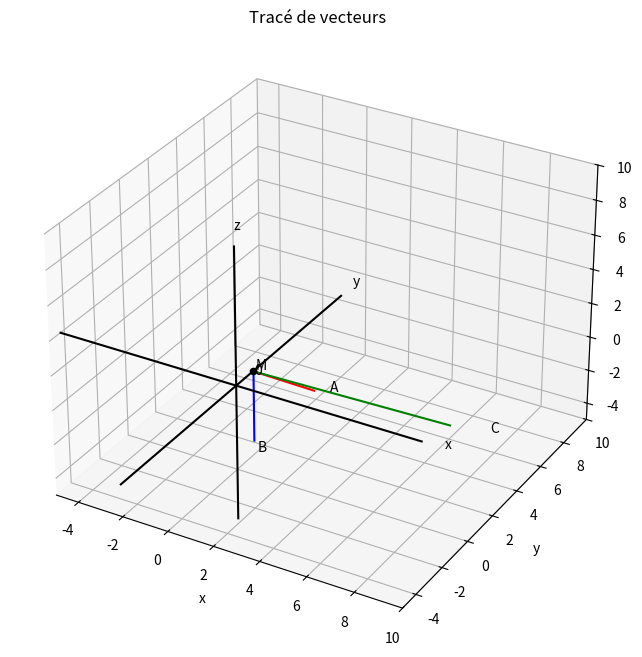
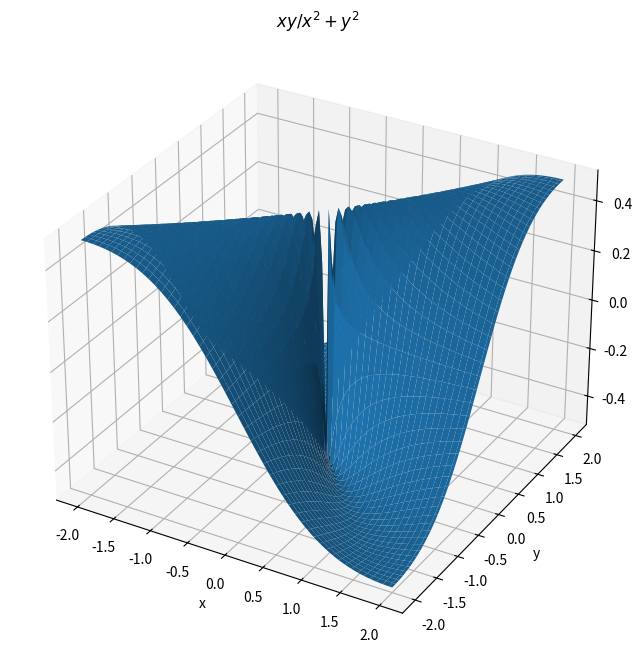

Write Python code to recreate these figures, in order.
import numpy as np

A = np.array([4, -1, 2])
B = np.array([2, -2, -1])
print(A @ B)

A = np.array([4, -1, 2])
B = np.array([2, -2, -1])
print(np.cross(A, B))

np.linalg.norm([4, -1, 2])

%matplotlib notebook

import numpy as np
import matplotlib.pyplot as plt

A = np.array([4, -1, 2]) # vecteur A
B = np.array([2, -2, -1]) # veteur B
C = np.cross(A, B) # vecteur C
M = np.array([2, -2, 3]) # point M

# création du graphe en 3D
fig, ax = plt.subplots(figsize=(8,8), subplot_kw={'projection': '3d'})

# valeur min et max pour nos axes
limits = (-5, 10) 
ax.set_xlim(limits)
ax.set_ylim(limits)
ax.set_zlim(limits)

# libellés des axes
ax.set_xlabel('x')
ax.set_ylabel('y')
ax.set_zlabel('z')

# titre
ax.set_title('Tracé de vecteurs')

# on trace un point. Le symbole * sert à dépaqueter l’array M en 3 arguments comme attendu par scatter() et text()
ax.scatter(*M, c='black') 
ax.text(*M*1.1, 'M')


def plot_vector(u, v, c, text):
    """Fonction qui trace un segment entre les coordonnées u et v, avec la couleur c
    et le texte text proche des coordonnées v"""
    xs = u[0], v[0]
    ys = u[1], v[1]
    zs = u[2], v[2]
    ax.plot(xs, ys, zs, c=c)
    ax.text(*v*1.2, text)
    


plot_vector(M, A, c='red', text='A')
plot_vector(M, B, c='blue', text='B')
plot_vector(M, C, c='green', text='C')

def plot_axis():
    """Fonction qui trace les 3 axes x, y, z et marque l'origine."""
    L = 8
    
    x = [[-L, L], [0, 0], [0, 0]]
    y = [[0, 0], [-L, L], [0, 0]]
    z = [[0, 0], [0, 0], [-L, L]]
    
    axes = (x,y, z)
    labels = ['x', 'y', 'z']
    
    # on itère sur les axes et leurs libellés conjointement grâce à zip
    for axe, label in zip(axes, labels):
        ax.plot(*axe, c='black', label=label)
        # ici on fait une liste des 2nd éléments de chaque coordonnée pour écrire le libellé
        ax.text(*[coord[1] * 1.12 for coord in axe], label)
        
    # on marque l'origine
    O = np.array([0, 0, 0])
    ax.text(*O+0.5, '0')

    
plot_axis()


import matplotlib.pyplot as plt
import numpy as np

x = np.linspace(-2, 2, 100)
y = np.linspace(-2, 2, 100)
X, Y = np.meshgrid(x, y)

Z = X*Y / (X**2 + Y**2)

fig, ax = plt.subplots(figsize=(8,8), subplot_kw={"projection": "3d"})
ax.plot_surface(X, Y, Z)
ax.set_title(r"$xy / x^2+y^2$")
ax.set_xlabel("x")
ax.set_ylabel("y")
ax.set_zlabel("z");

